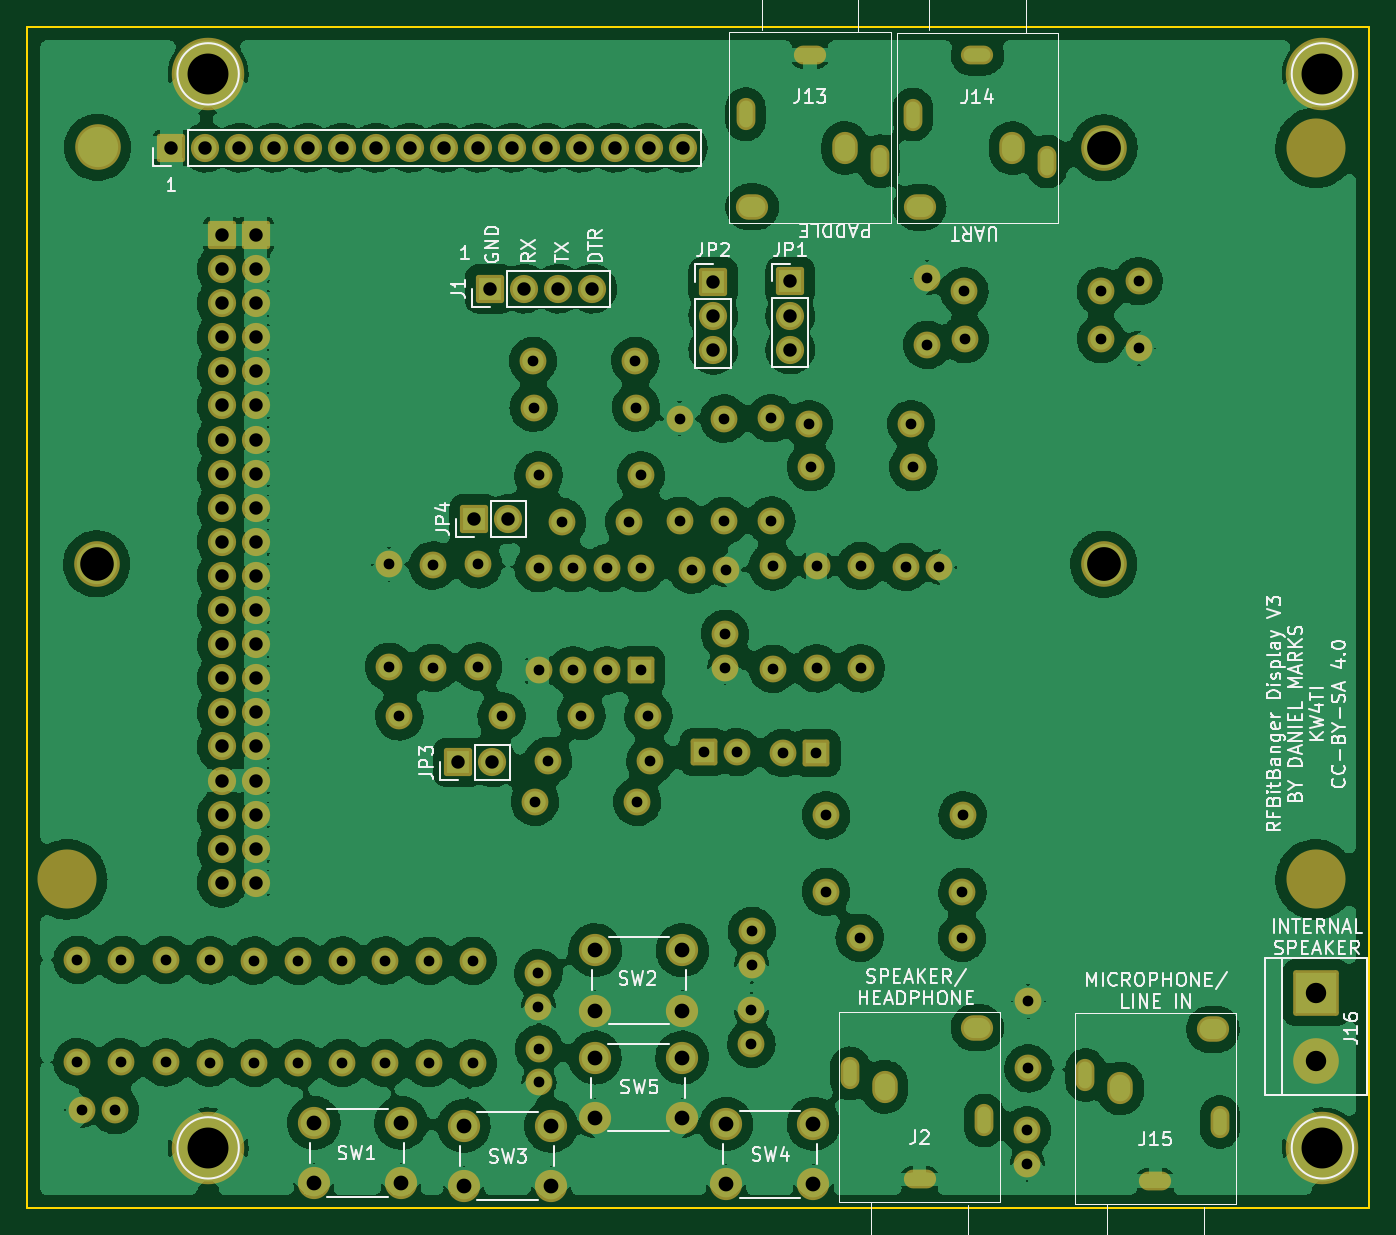
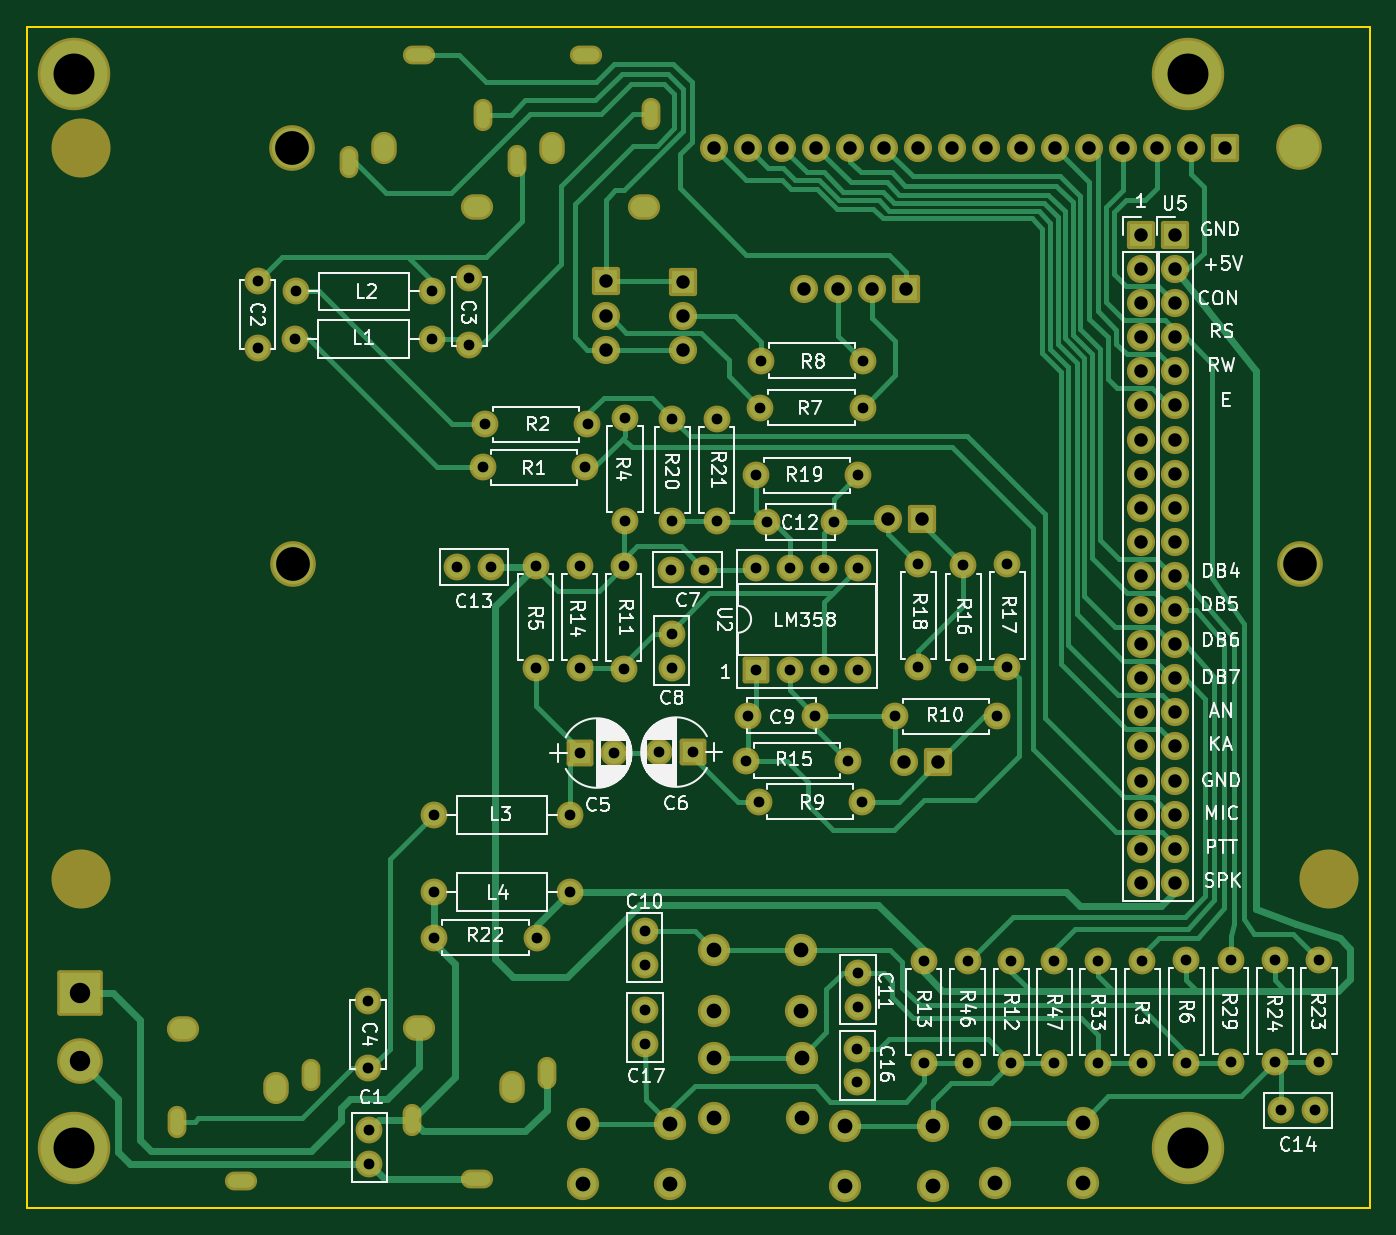
Circuit board: 9 layer files. Board 100.0 x 88.0 mm.
- bottom_copper: BitBangDisplay-B_Cu.gbr (39975 bytes)
- bottom_mask: BitBangDisplay-B_Mask.gbr (9564 bytes)
- bottom_silk: BitBangDisplay-B_Silkscreen.gbr (79221 bytes)
- outline: BitBangDisplay-Edge_Cuts.gbr (693 bytes)
- top_copper: BitBangDisplay-F_Cu.gbr (401406 bytes)
- top_mask: BitBangDisplay-F_Mask.gbr (9564 bytes)
- top_silk: BitBangDisplay-F_Silkscreen.gbr (42748 bytes)
- drill: BitBangDisplay-NPTH.drl (718 bytes)
- drill: BitBangDisplay-PTH.drl (4776 bytes)

=== bottom_copper: BitBangDisplay-B_Cu.gbr (39975 bytes, source omitted) ===
=== bottom_mask: BitBangDisplay-B_Mask.gbr (9564 bytes, source omitted) ===
=== bottom_silk: BitBangDisplay-B_Silkscreen.gbr (79221 bytes, source omitted) ===
=== outline: BitBangDisplay-Edge_Cuts.gbr ===
%TF.GenerationSoftware,KiCad,Pcbnew,(6.0.11)*%
%TF.CreationDate,2023-08-06T21:45:53-05:00*%
%TF.ProjectId,BitBangDisplay,42697442-616e-4674-9469-73706c61792e,rev?*%
%TF.SameCoordinates,Original*%
%TF.FileFunction,Profile,NP*%
%FSLAX46Y46*%
G04 Gerber Fmt 4.6, Leading zero omitted, Abs format (unit mm)*
G04 Created by KiCad (PCBNEW (6.0.11)) date 2023-08-06 21:45:53*
%MOMM*%
%LPD*%
G01*
G04 APERTURE LIST*
%TA.AperFunction,Profile*%
%ADD10C,0.150000*%
%TD*%
G04 APERTURE END LIST*
D10*
X32000000Y-145000000D02*
X32000000Y-57000000D01*
X132000000Y-57000000D02*
X132000000Y-145000000D01*
X132000000Y-145000000D02*
X32000000Y-145000000D01*
X32000000Y-57000000D02*
X132000000Y-57000000D01*
M02*

=== top_copper: BitBangDisplay-F_Cu.gbr (401406 bytes, source omitted) ===
=== top_mask: BitBangDisplay-F_Mask.gbr (9564 bytes, source omitted) ===
=== top_silk: BitBangDisplay-F_Silkscreen.gbr (42748 bytes, source omitted) ===
=== drill: BitBangDisplay-NPTH.drl ===
M48
; DRILL file {KiCad (6.0.11)} date Sun Aug  6 21:45:54 2023
; FORMAT={-:-/ absolute / inch / decimal}
; #@! TF.CreationDate,2023-08-06T21:45:54-05:00
; #@! TF.GenerationSoftware,Kicad,Pcbnew,(6.0.11)
; #@! TF.FileFunction,NonPlated,1,2,NPTH
FMAT,2
INCH
; #@! TA.AperFunction,NonPlated,NPTH,ComponentDrill
T1C0.0984
; #@! TA.AperFunction,NonPlated,NPTH,ComponentDrill
T2C0.0990
; #@! TA.AperFunction,NonPlated,NPTH,ComponentDrill
T3C0.1575
%
G90
G05
T1
X1.4646Y-3.8189
T2
X4.4181Y-3.8205
X4.4185Y-2.5988
T2
G00X1.4669Y-2.5972
M15
G01X1.4669Y-2.5972
M16
G05
T3
G00X1.378Y-4.7441
M15
G01X1.378Y-4.7441
M16
G05
G00X5.0394Y-2.5984
M15
G01X5.0394Y-2.5984
M16
G05
G00X5.0394Y-4.7441
M15
G01X5.0394Y-4.7441
M16
G05
T0
M30

=== drill: BitBangDisplay-PTH.drl ===
M48
; DRILL file {KiCad (6.0.11)} date Sun Aug  6 21:45:54 2023
; FORMAT={-:-/ absolute / inch / decimal}
; #@! TF.CreationDate,2023-08-06T21:45:54-05:00
; #@! TF.GenerationSoftware,Kicad,Pcbnew,(6.0.11)
; #@! TF.FileFunction,Plated,1,2,PTH
FMAT,2
INCH
; #@! TA.AperFunction,Plated,PTH,ComponentDrill
T1C0.0295
; #@! TA.AperFunction,Plated,PTH,ComponentDrill
T2C0.0315
; #@! TA.AperFunction,Plated,PTH,ComponentDrill
T3C0.0394
; #@! TA.AperFunction,Plated,PTH,ComponentDrill
T4C0.0433
; #@! TA.AperFunction,Plated,PTH,ComponentDrill
T5C0.0598
; #@! TA.AperFunction,Plated,PTH,ComponentDrill
T6C0.1200
%
G90
G05
T2
X1.4079Y-4.9799
X1.4079Y-5.2799
X1.4205Y-5.4209
X1.5189Y-5.4209
X1.537Y-4.9799
X1.537Y-5.2799
X1.6665Y-4.9807
X1.6665Y-5.2807
X1.7969Y-4.9815
X1.7969Y-5.2815
X1.9264Y-4.9823
X1.9264Y-5.2823
X2.0559Y-4.9831
X2.0559Y-5.2831
X2.1839Y-4.9823
X2.1839Y-5.2823
X2.3102Y-4.9823
X2.3102Y-5.2823
X2.322Y-3.8205
X2.322Y-4.1205
X2.352Y-4.2661
X2.4386Y-4.9831
X2.4386Y-5.2831
X2.4508Y-3.8236
X2.4508Y-4.1236
X2.5673Y-4.9831
X2.5673Y-5.2831
X2.5835Y-3.8201
X2.5835Y-4.1201
X2.652Y-4.2661
X2.7441Y-3.2236
X2.7461Y-3.3606
X2.7496Y-4.5165
X2.7598Y-5.0189
X2.7598Y-5.1173
X2.7602Y-3.5594
X2.7602Y-3.8315
X2.7602Y-4.1315
X2.7614Y-5.2409
X2.7614Y-5.3394
X2.7886Y-4.3965
X2.8291Y-3.6961
X2.8602Y-3.8315
X2.8602Y-4.1315
X2.8858Y-4.2646
X2.9602Y-3.8315
X2.9602Y-4.1315
X3.026Y-3.6961
X3.0441Y-3.2236
X3.0461Y-3.3606
X3.0496Y-4.5165
X3.0602Y-3.5594
X3.0602Y-3.8315
X3.0602Y-4.1315
X3.0827Y-4.2646
X3.0886Y-4.3965
X3.174Y-3.3929
X3.174Y-3.6929
X3.211Y-3.8358
X3.2445Y-4.3709
X3.3043Y-3.3929
X3.3043Y-3.6929
X3.3067Y-4.0244
X3.3067Y-4.1228
X3.3094Y-3.8358
X3.3429Y-4.3709
X3.3846Y-5.1283
X3.3846Y-5.2268
X3.3858Y-4.8957
X3.3858Y-4.9941
X3.4429Y-3.3917
X3.4429Y-3.6917
X3.4469Y-3.8264
X3.4469Y-4.1264
X3.4768Y-4.3736
X3.5531Y-3.4098
X3.5594Y-3.5354
X3.5752Y-4.3736
X3.576Y-3.8252
X3.576Y-4.1252
X3.6035Y-4.7803
X3.6039Y-4.5563
X3.702Y-4.9154
X3.7051Y-3.8252
X3.7051Y-4.1252
X3.8366Y-3.828
X3.8531Y-3.4098
X3.8594Y-3.5354
X3.9Y-2.98
X3.9Y-3.1769
X3.935Y-3.828
X4.002Y-4.9154
X4.0035Y-4.7803
X4.0039Y-4.5563
X4.0092Y-3.02
X4.01Y-3.16
X4.1933Y-5.4803
X4.1933Y-5.5787
X4.1969Y-5.1016
X4.1969Y-5.2984
X4.4092Y-3.02
X4.41Y-3.16
X4.52Y-2.99
X4.52Y-3.1869
T3
X1.6831Y-2.5984
X1.7831Y-2.5984
X1.8307Y-2.8543
X1.8307Y-2.9543
X1.8307Y-3.0543
X1.8307Y-3.1543
X1.8307Y-3.2543
X1.8307Y-3.3543
X1.8307Y-3.4543
X1.8307Y-3.5543
X1.8307Y-3.6543
X1.8307Y-3.7543
X1.8307Y-3.8543
X1.8307Y-3.9543
X1.8307Y-4.0543
X1.8307Y-4.1543
X1.8307Y-4.2543
X1.8307Y-4.3543
X1.8307Y-4.4543
X1.8307Y-4.5543
X1.8307Y-4.6543
X1.8307Y-4.7543
X1.8831Y-2.5984
X1.9307Y-2.8543
X1.9307Y-2.9543
X1.9307Y-3.0543
X1.9307Y-3.1543
X1.9307Y-3.2543
X1.9307Y-3.3543
X1.9307Y-3.4543
X1.9307Y-3.5543
X1.9307Y-3.6543
X1.9307Y-3.7543
X1.9307Y-3.8543
X1.9307Y-3.9543
X1.9307Y-4.0543
X1.9307Y-4.1543
X1.9307Y-4.2543
X1.9307Y-4.3543
X1.9307Y-4.4543
X1.9307Y-4.5543
X1.9307Y-4.6543
X1.9307Y-4.7543
X1.9831Y-2.5984
X2.0831Y-2.5984
X2.1831Y-2.5984
X2.2831Y-2.5984
X2.3831Y-2.5984
X2.4831Y-2.5984
X2.5244Y-4.4012
X2.5717Y-3.687
X2.5831Y-2.5984
X2.6181Y-3.0118
X2.6244Y-4.4012
X2.6717Y-3.687
X2.6831Y-2.5984
X2.7181Y-3.0118
X2.7831Y-2.5984
X2.8181Y-3.0118
X2.8831Y-2.5984
X2.9181Y-3.0118
X2.9831Y-2.5984
X3.0831Y-2.5984
X3.1831Y-2.5984
X3.2728Y-2.9909
X3.2728Y-3.0909
X3.2728Y-3.1909
X3.4984Y-2.9906
X3.4984Y-3.0906
X3.4984Y-3.1906
T4
X2.1012Y-5.4583
X2.1012Y-5.6354
X2.3571Y-5.4583
X2.3571Y-5.6354
X2.5409Y-5.4669
X2.5409Y-5.6441
X2.7969Y-5.4669
X2.7969Y-5.6441
X2.9252Y-5.2665
X2.9252Y-5.4437
X2.9264Y-4.9516
X2.9264Y-5.1287
X3.1811Y-5.2665
X3.1811Y-5.4437
X3.1823Y-4.9516
X3.1823Y-5.1287
X3.3106Y-5.4614
X3.3106Y-5.6386
X3.5665Y-5.4614
X3.5665Y-5.6386
T5
X5.0402Y-5.076
X5.0402Y-5.276
T6
X1.7913Y-2.3819
X1.7913Y-5.5315
X5.0591Y-2.3819
X5.0591Y-5.5315
T1
G00X3.3673Y-2.4856
M15
G01X3.3673Y-2.5152
M16
G05
G00X3.5415Y-2.3272
M15
G01X3.5711Y-2.3272
M16
G05
G00X3.6732Y-5.3278
M15
G01X3.6732Y-5.2982
M16
G05
G00X3.761Y-2.6234
M15
G01X3.761Y-2.653
M16
G05
G00X3.8583Y-2.4864
M15
G01X3.8583Y-2.5159
M16
G05
G00X3.8927Y-5.624
M15
G01X3.8632Y-5.624
M16
G05
G00X4.0325Y-2.328
M15
G01X4.062Y-2.328
M16
G05
G00X4.0669Y-5.4656
M15
G01X4.0669Y-5.436
M16
G05
G00X4.252Y-2.6242
M15
G01X4.252Y-2.6537
M16
G05
G00X4.3642Y-5.3325
M15
G01X4.3642Y-5.303
M16
G05
G00X4.5837Y-5.6287
M15
G01X4.5541Y-5.6287
M16
G05
G00X4.7579Y-5.4703
M15
G01X4.7579Y-5.4407
M16
G05
T3
G00X3.3772Y-2.772
M15
G01X3.3969Y-2.772
M16
G05
G00X3.6587Y-2.589
M15
G01X3.6587Y-2.6087
M16
G05
G00X3.7756Y-5.3622
M15
G01X3.7756Y-5.3425
M16
G05
G00X3.8681Y-2.7728
M15
G01X3.8878Y-2.7728
M16
G05
G00X4.0571Y-5.1791
M15
G01X4.0374Y-5.1791
M16
G05
G00X4.1496Y-2.5898
M15
G01X4.1496Y-2.6094
M16
G05
G00X4.4665Y-5.3669
M15
G01X4.4665Y-5.3472
M16
G05
G00X4.748Y-5.1839
M15
G01X4.7283Y-5.1839
M16
G05
T0
M30
